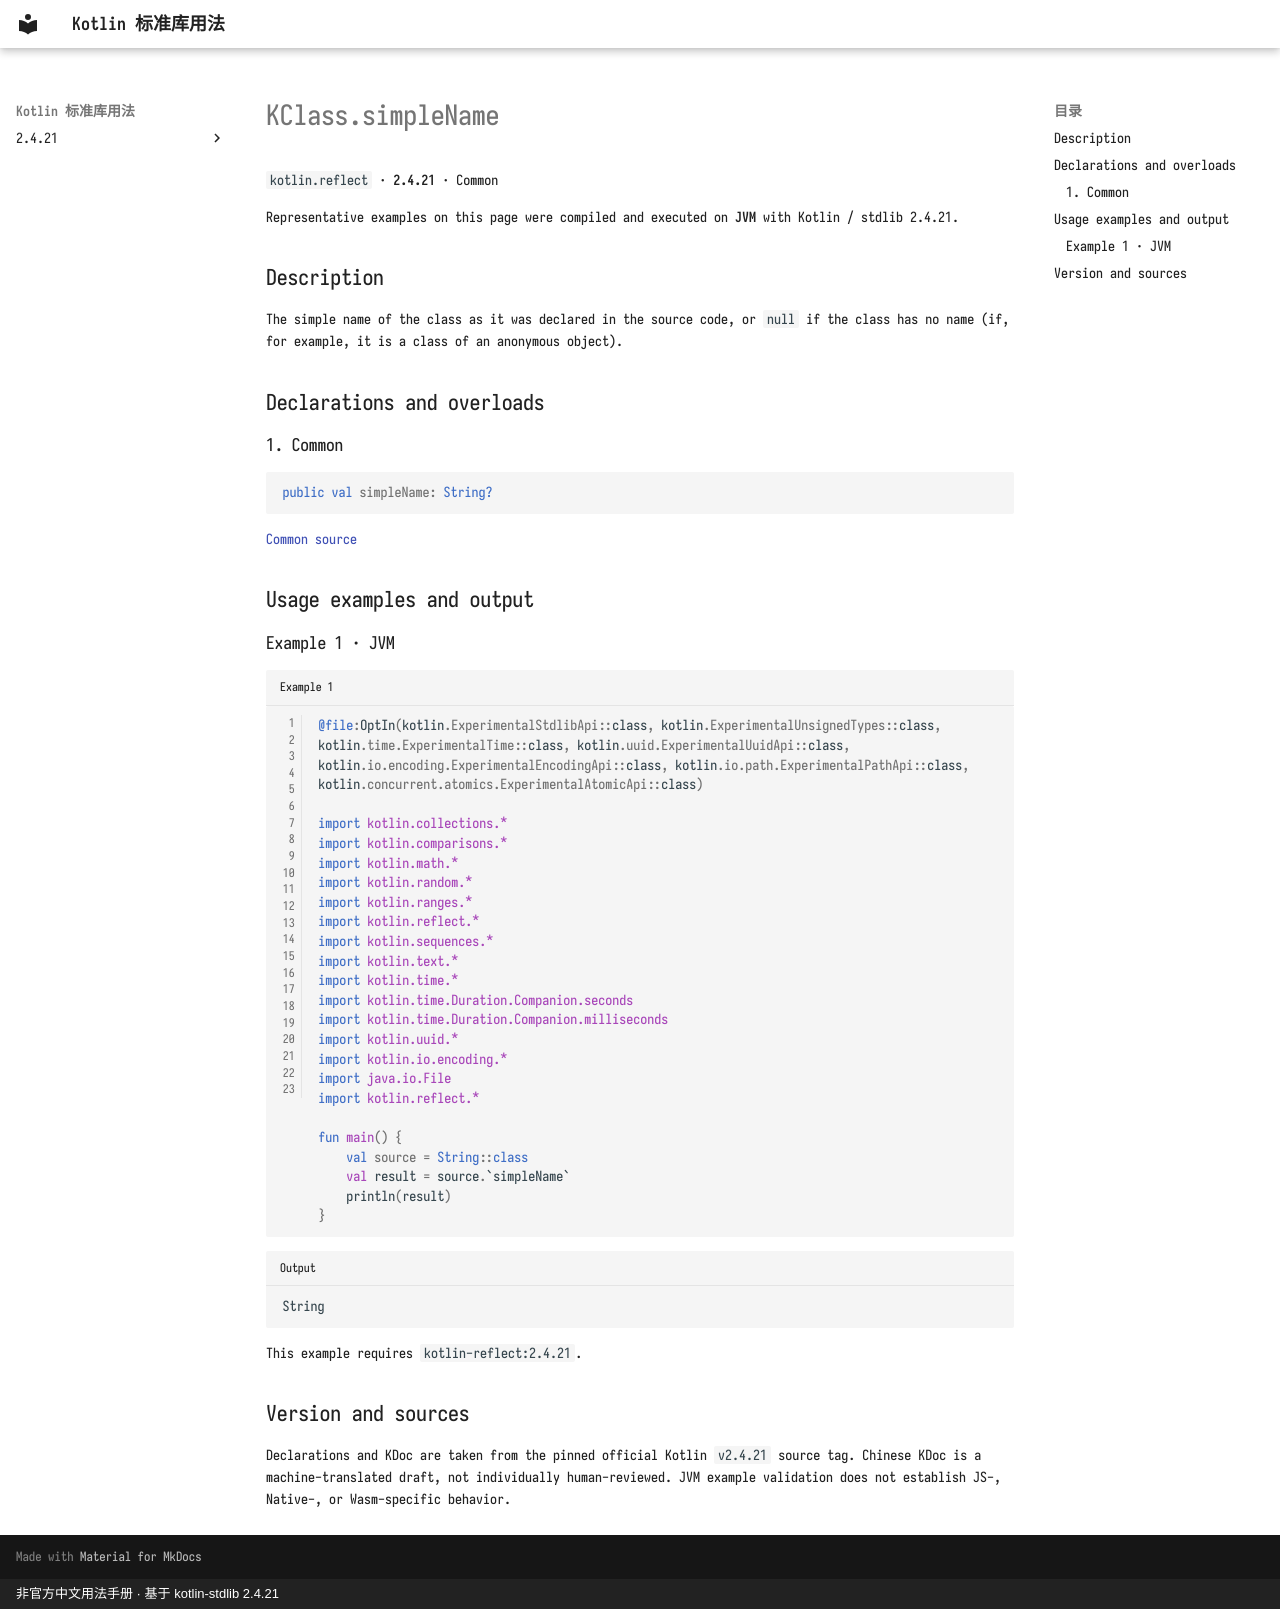

repository: oooooooko/kotlin-stdlib-docs · page: en/api/kotlin.reflect/kclass-simplename--d139ea14/index.html · generator: mkdocs · copyright: 非官方中文用法手册 · 基于 kotlin-stdlib 2.4.21

# KClass.simpleName

`kotlin.reflect` · **2.4.21** · Common

Representative examples on this page were compiled and executed on **JVM** with Kotlin / stdlib 2.4.21.

## Description

The simple name of the class as it was declared in the source code,
or `null` if the class has no name (if, for example, it is a class of an anonymous object).

## Declarations and overloads

### 1. Common

```kotlin
public val simpleName: String?
```

[Common source](https://github.com/JetBrains/kotlin/blob/v2.4.21/libraries/stdlib/src/kotlin/reflect/KClass.kt#L19)

## Usage examples and output

### Example 1 · JVM

```kotlin title="Example 1" linenums="1"
@file:OptIn(kotlin.ExperimentalStdlibApi::class, kotlin.ExperimentalUnsignedTypes::class, kotlin.time.ExperimentalTime::class, kotlin.uuid.ExperimentalUuidApi::class, kotlin.io.encoding.ExperimentalEncodingApi::class, kotlin.io.path.ExperimentalPathApi::class, kotlin.concurrent.atomics.ExperimentalAtomicApi::class)

import kotlin.collections.*
import kotlin.comparisons.*
import kotlin.math.*
import kotlin.random.*
import kotlin.ranges.*
import kotlin.reflect.*
import kotlin.sequences.*
import kotlin.text.*
import kotlin.time.*
import kotlin.time.Duration.Companion.seconds
import kotlin.time.Duration.Companion.milliseconds
import kotlin.uuid.*
import kotlin.io.encoding.*
import java.io.File
import kotlin.reflect.*

fun main() {
    val source = String::class
    val result = source.`simpleName`
    println(result)
}
```

```text title="Output"
String
```

This example requires `kotlin-reflect:2.4.21`.

## Version and sources

Declarations and KDoc are taken from the pinned official Kotlin `v2.4.21` source tag. Chinese KDoc is a machine-translated draft, not individually human-reviewed. JVM example validation does not establish JS-, Native-, or Wasm-specific behavior.
